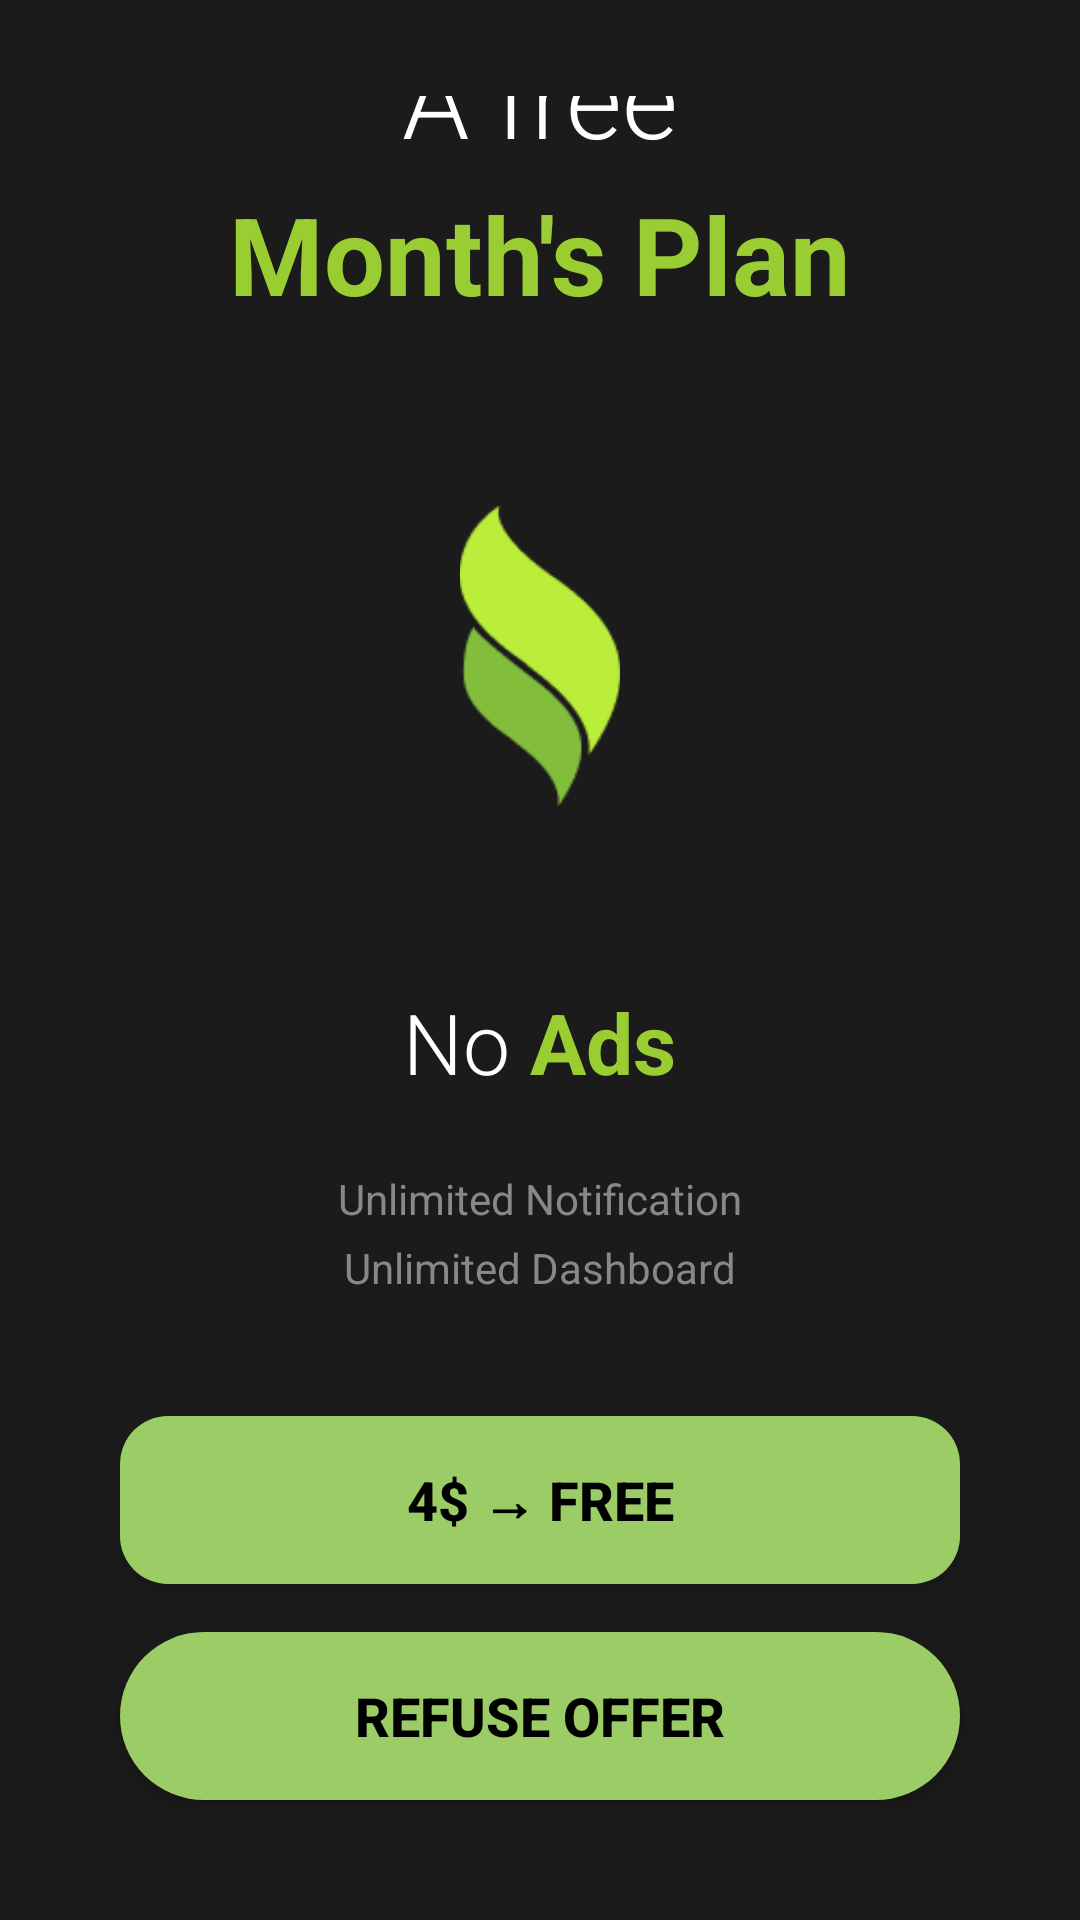

Here is an Android app screen rendered from its layout file. Give the layout XML and the strings, colors and styles it references.
<!-- AndroidManifest.xml: activity theme Theme.Pulsum.Fullscreen -->
<!-- res/layout/activity_offer.xml -->
<?xml version="1.0" encoding="utf-8"?>
<LinearLayout xmlns:android="http://schemas.android.com/apk/res/android"
    android:layout_width="match_parent"
    android:layout_height="match_parent"
    android:orientation="vertical"
    android:background="#1B1B1B"
    android:gravity="center"
    android:padding="32dp">

    
    <View
        android:layout_width="1dp"
        android:layout_height="0dp"
        android:layout_weight="1" />

    
    <TextView
        android:layout_width="wrap_content"
        android:layout_height="wrap_content"
        android:text="A free"
        android:textColor="@color/white"
        android:textSize="36sp"
        android:fontFamily="sans-serif-light"
        android:layout_marginBottom="4dp" />

    
    <TextView
        android:layout_width="wrap_content"
        android:layout_height="wrap_content"
        android:text="Month's Plan"
        android:textColor="#9ACD32"
        android:textSize="36sp"
        android:textStyle="bold"
        android:layout_marginBottom="60dp" />

    
    <ImageView
        android:layout_width="100dp"
        android:layout_height="100dp"
        android:src="@drawable/logo_pulsum_green"
        android:layout_marginBottom="60dp" />

    
    <LinearLayout
        android:layout_width="wrap_content"
        android:layout_height="wrap_content"
        android:orientation="horizontal"
        android:layout_marginBottom="24dp">

        <TextView
            android:layout_width="wrap_content"
            android:layout_height="wrap_content"
            android:text="No "
            android:textColor="@color/white"
            android:textSize="28sp"
            android:fontFamily="sans-serif-light" />

        <TextView
            android:layout_width="wrap_content"
            android:layout_height="wrap_content"
            android:text="Ads"
            android:textColor="#9ACD32"
            android:textSize="28sp"
            android:textStyle="bold" />
    </LinearLayout>

    
    <TextView
        android:layout_width="wrap_content"
        android:layout_height="wrap_content"
        android:text="Unlimited Notification"
        android:textColor="#888888"
        android:textSize="14sp"
        android:layout_marginBottom="4dp" />

    <TextView
        android:layout_width="wrap_content"
        android:layout_height="wrap_content"
        android:text="Unlimited Dashboard"
        android:textColor="#888888"
        android:textSize="14sp"
        android:layout_marginBottom="40dp" />

    
    <View
        android:layout_width="1dp"
        android:layout_height="0dp"
        android:layout_weight="1" />

    
    <Button
        android:id="@+id/btn_free"
        android:layout_width="280dp"
        android:layout_height="56dp"
        android:background="@drawable/button_green_rounded"
        android:text="4$ → Free"
        android:textColor="@color/black"
        android:textSize="18sp"
        android:textStyle="bold"
        android:layout_marginBottom="16dp" />

    
    <Button
        android:id="@+id/btn_refuse"
        android:layout_width="280dp"
        android:layout_height="56dp"
        android:background="@drawable/button_refuse_rounded"
        android:text="Refuse offer"
        android:textColor="@color/black"
        android:textSize="18sp"
        android:textStyle="bold"
        android:layout_marginBottom="32dp" />

</LinearLayout>
<!-- resources referenced by this layout -->
<resources>
  <color name="black">#FF000000</color>
  <color name="white">#FFFFFFFF</color>
  <!-- drawable button_green_rounded (drawable) -->
  <?xml version="1.0" encoding="utf-8"?>
  <shape xmlns:android="http://schemas.android.com/apk/res/android"
      android:shape="rectangle">
  
      <solid android:color="@color/pulsum_primary_green" />
  
      <corners android:radius="16dp" />
  
      <stroke
          android:width="0dp"
          android:color="@color/pulsum_primary_green" />
  
  </shape>
  <!-- drawable button_refuse_rounded (drawable) -->
  <?xml version="1.0" encoding="utf-8"?>
  <shape xmlns:android="http://schemas.android.com/apk/res/android"
      android:shape="rectangle">
      <solid android:color="@color/pulsum_primary_green" />
      <corners android:radius="28dp" />
  </shape>
  <!-- drawable logo_pulsum_green: png bitmap (drawable, 2702 bytes) -->
  <style name="Theme.Pulsum.Fullscreen" parent="Theme.PULSUM">
          <item name="android:windowFullscreen">true</item>
          <item name="android:windowContentOverlay">@null</item>
      </style>
  <color name="pulsum_primary_green">#9CCC65</color>
  <style name="Theme.PULSUM" parent="Theme.AppCompat.DayNight.NoActionBar">
          <item name="colorPrimary">#4CAF50</item>
          <item name="colorPrimaryVariant">#388E3C</item>
          <item name="colorOnPrimary">#FFFFFF</item>
      </style>
</resources>
